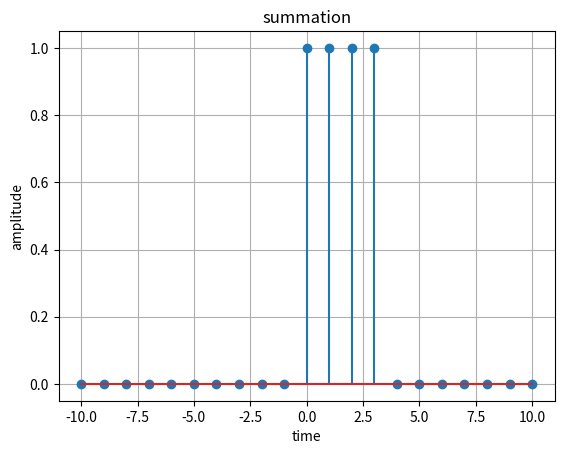

Python code for this plot:
import numpy as np
import matplotlib.pyplot as plt

def impulse(x,x0=0):
    return np.where(x==x0,1,0)

n= np.arange(-10,11,1)
result = np.zeros_like(n)
for k in range(4):
    result += impulse(n-k)

plt.title("summation")
plt.xlabel("time")
plt.ylabel("amplitude")
plt.stem(n,result)
plt.grid(True)
plt.show()    



